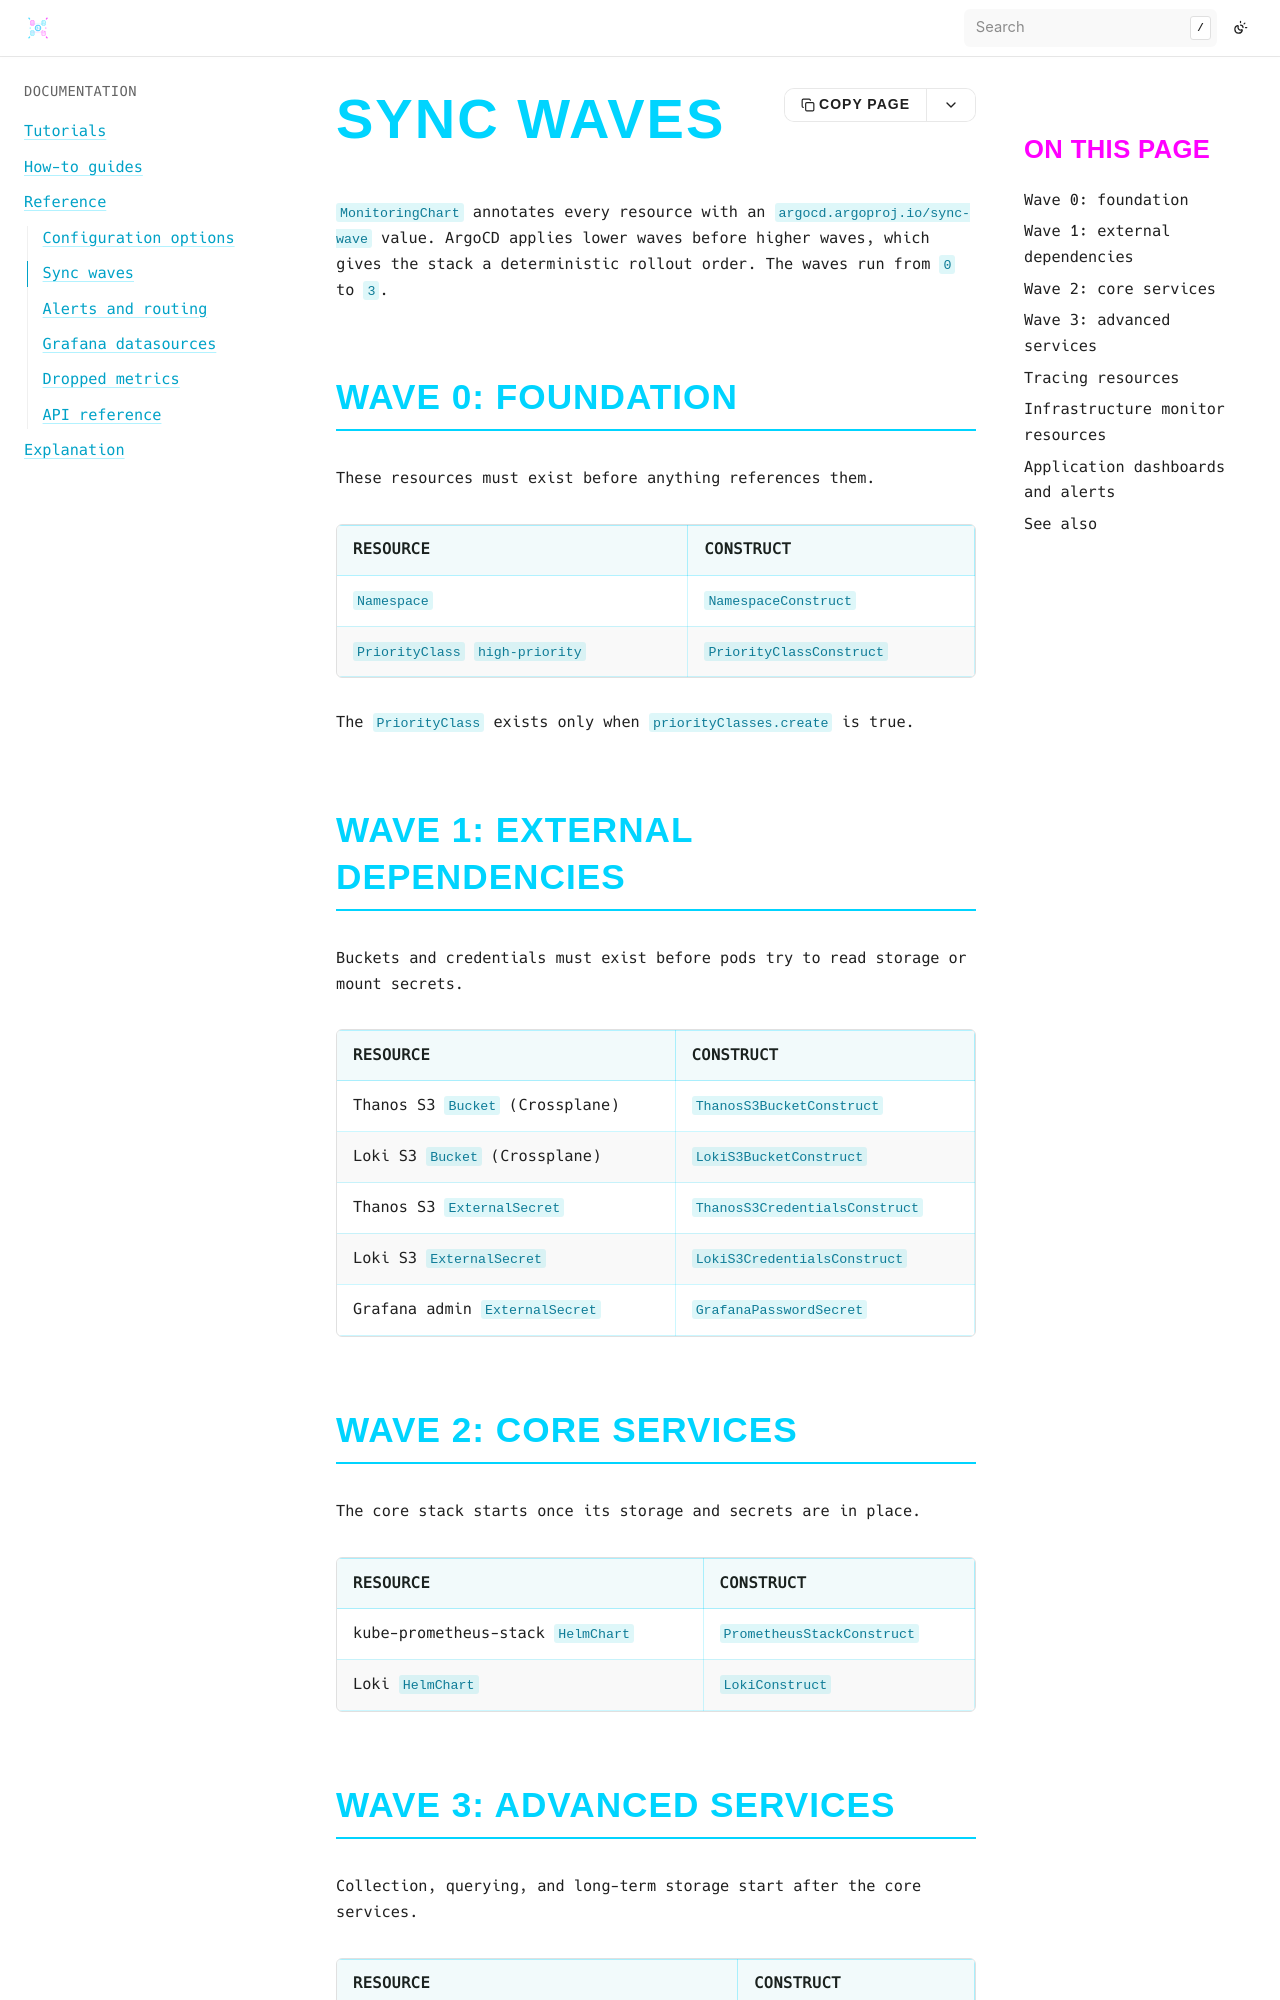

repository: bluedynamics/cdk8s-monitoring · page: reference/sync-waves.html · generator: sphinx

---
myst:
  html_meta:
    "description": "Reference for the ArgoCD sync-wave annotations cdk8s-monitoring assigns to each resource, from the namespace through Thanos."
    "property=og:description": "Reference for the ArgoCD sync-wave annotations cdk8s-monitoring assigns to each resource, from the namespace through Thanos."
    "property=og:title": "Sync waves"
    "keywords": "cdk8s, Kubernetes, monitoring, ArgoCD, sync waves, ordering"
---

# Sync waves

`MonitoringChart` annotates every resource with an `argocd.argoproj.io/sync-wave` value.
ArgoCD applies lower waves before higher waves, which gives the stack a deterministic rollout order.
The waves run from `0` to `3`.

## Wave 0: foundation

These resources must exist before anything references them.

| Resource | Construct |
|---|---|
| `Namespace` | `NamespaceConstruct` |
| `PriorityClass` `high-priority` | `PriorityClassConstruct` |

The `PriorityClass` exists only when `priorityClasses.create` is true.

## Wave 1: external dependencies

Buckets and credentials must exist before pods try to read storage or mount secrets.

| Resource | Construct |
|---|---|
| Thanos S3 `Bucket` (Crossplane) | `ThanosS3BucketConstruct` |
| Loki S3 `Bucket` (Crossplane) | `LokiS3BucketConstruct` |
| Thanos S3 `ExternalSecret` | `ThanosS3CredentialsConstruct` |
| Loki S3 `ExternalSecret` | `LokiS3CredentialsConstruct` |
| Grafana admin `ExternalSecret` | `GrafanaPasswordSecret` |

## Wave 2: core services

The core stack starts once its storage and secrets are in place.

| Resource | Construct |
|---|---|
| kube-prometheus-stack `HelmChart` | `PrometheusStackConstruct` |
| Loki `HelmChart` | `LokiConstruct` |
